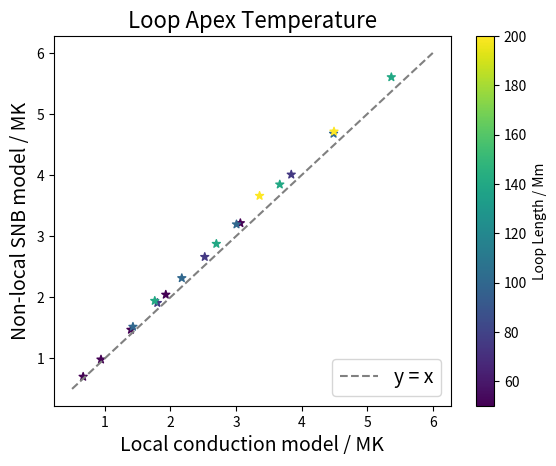
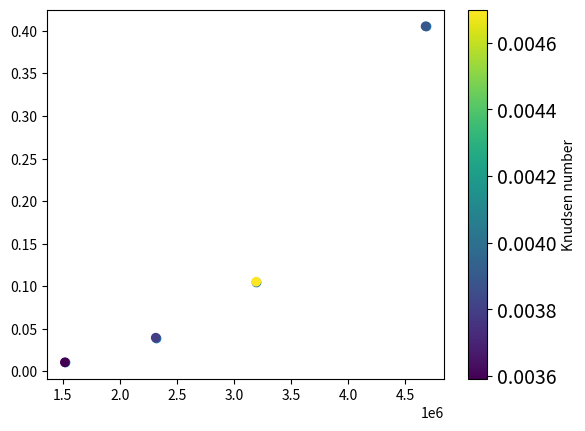

Write Python code to recreate these figures, in order. (Note: this script raises an exception after producing the figures.)
import numpy as np
import math
import matplotlib.pyplot as plt
import matplotlib.ticker
from scipy.optimize import curve_fit
from scipy.constants import m_p, k

mechanism = ["SH", "FL", "SNB"]

L = [50,100,200]
# H = 4
T_sh = [1.398, 2.173, 3.359]
T_lim = [1.405, 2.173, 3.389]
T_snb = [1.469, 2.314, 3.579]


# H = 11
#T_sh = [1.929, 3.007, 4.494]
#T_lim = [1.955, 3.031, 4.526]
#T_snb = [2.043, 3.194, 4.714]

ne_sh = np.array([2.431, 2.723, 3.034])
ne_lim = np.array([2.423, 2.751, 3.068])
ne_snb = np.array([2.292, 2.398, 2.740])

# H = 42
T_sh = [3.066, 4.487, 6.483]
T_lim = [3.104, 4.515, 6.512]
T_snb = [3.214, 4.678, 6.698]


#list of loop lengths
Ls = np.array([50.,100.,50.,100.,200.,50.,100.,200.,50.,50.,75.,75.,75.,140.,140.,140.,140.,100.]) * 1.e6


# list of knudsen numbers
Kn = np.array([3.8,3.89,3.55,4.7,4,3.08,3.79,4.65,2.97,3.14,3.84,3.77,3.45,3.94,3.96,4.15,5.16,3.59])/1000

# list of all temps and nes
Tfull_sh = np.array([3.066, 4.487, 1.929, 3.007, 4.494, 1.398, 2.173, 3.359, 0.941, 0.669, 3.842, 2.523, 1.8, 5.368, 3.667, 2.7, 1.761, 1.428])
Tfull_lim = [3.104, 4.515, 1.955, 3.031, 4.526, 1.405, 2.191, 3.389]
Tfull_snb = np.array([3.214, 4.678, 2.043, 3.194, 4.714, 1.469, 2.314, 3.661, 0.982, 0.7, 4.009, 2.661, 1.908, 5.603, 3.847, 2.875, 1.942, 1.518]) 

rho_sh = np.array([6.007, 6.880, 2.431, 2.723, 3.034, 1.352, 1.335, 1.424, 0.606, 0.297, 6.587, 2.559, 1.392, 7.222, 2.891, 1.374, 0.523, 0.55])  * 1.e-12 
rho_lim = np.array([5.972, 6.947, 7.545, 2.423, 2.751, 3.068, 1.357, 1.341, 1.444])  * 1.e-12 
rho_snb = np.array([5.519, 6.297, 2.292, 2.398, 2.723, 1.282, 1.245, 1.214, 0.576, 0.279, 6.02, 2.393, 1.251, 6.555, 2.633, 2.148, 0.471, 0.513])  * 1.e-12 

P_sh =  rho_sh * k * Tfull_sh * 1.e6 / (0.6*m_p)
P_snb =  rho_snb * k * Tfull_snb * 1.e6 / (0.6*m_p)

# Figures for NAM poster

plt.scatter(Tfull_sh, Tfull_snb, c=Ls/1.e6, marker = '*')
plt.colorbar(label = "Loop Length / Mm")
plt.plot([0.5,6], [0.5,6], color = 'grey', linestyle = '--', label = "y = x")
plt.legend(fontsize = 14, loc = 'lower right')
plt.ylabel("Non-local SNB model / MK", fontsize = 14)
plt.xlabel("Local conduction model / MK", fontsize = 14)
plt.title("Loop Apex Temperature", fontsize = 16)
plt.savefig("Tempcomp.pdf", format = 'pdf')
plt.show()


def scalingkn(x, a, b, c, d):
    T = x[0]
    L = x[1]
    P = a * T**b * L**c * Kn**d 
    return P

constants1 = curve_fit(scalingkn, [Tfull_snb*1.e6, Ls], P_snb)

def scaling(x, a, b, c):
    T = x[0]
    L = x[1]
    P = a * T**b * L**c
    return P

constants2 = curve_fit(scaling, [Tfull_snb*1.e6, Ls], P_snb)
constants_sh = curve_fit(scaling, [Tfull_sh*1.e6, Ls], P_sh)

print(constants1[0])
print(constants2[0])
print(constants_sh[0])


T_fit = []
P_fit = []
Kn_fit = []
for i in range(len(Ls)):
    if (Ls[i] == 100.e6):
        T_fit.append(Tfull_snb[i]*1.e6)
        P_fit.append(P_snb[i])
        Kn_fit.append(Kn[i])


coefficients = np.polyfit(np.log10(T_fit), np.log10(P_fit), 1)
polynomial = np.poly1d(coefficients)
sh_fit = polynomial(np.log10(T_fit))
l1 = plt.scatter(T_fit, P_fit)
#l2 = plt.plot(T_fit, 10**sh_fit, linestyle = '--', label = ("$P = {{{}}}T^{{{}}}$").format(round(10**coefficients[1], 2), round(coefficients[0], 2)))[0]
#plt.legend(fontsize = 14)
plt.scatter(T_fit,P_fit, c=Kn_fit)
cbar = plt.colorbar(label = "Knudsen number")
for t in cbar.ax.get_yticklabels():
     t.set_fontsize(14)
x = np.linspace(0.5e6, 3.e6, 100)
y = constants[0][0] * T_fit**constants[0][1] * 100.e6**constants[0][2] * Kn_fit**constants[0][3]
plt.plot(T_fit,y, label = "Using power law", color = "g", linestyle = '--')
plt.legend(fontsize = 16)
plt.title("Loop Length = 100Mm", fontsize = 18)
plt.xlabel("T / K", fontsize = 16)
plt.ylabel("P / Pa", fontsize = 16)
plt.xscale('log')
plt.yscale('log')
plt.xticks(fontsize = 14)
plt.yticks(fontsize = 14)
plt.gcf().set_size_inches(8,5)
plt.savefig("new_scaling.pdf", format = 'pdf')
plt.show()


print(constants[0])

H = [40, 110, 420]

# L = 50
Th_sh = [1.398, 1.929, 3.066]
Th_lim = [1.405, 1.955, 3.104]
Th_snb = [1.469, 2.043, 3.214]


# L = 100
#Th_sh = [2.172, 3.007, 4.487]
#Th_lim = [2.191, 3.031, 4.515]
#Th_snb = [2.314, 3.194, 4.678]

# L = 200
Th_sh = [3.359, 4.494, 6.483]
Th_lim = [3.389, 4.526, 6.512]
Th_snb = [3.579, 4.714, 6.7]

temps = [T_sh, T_lim, T_snb]
tempsh = [Th_sh, Th_lim, Th_snb]

tempfull = [Tfull_sh, Tfull_lim, Tfull_snb]

nes = np.array([ne_sh, ne_lim, ne_snb])  * 1.e-27 / (1.2 * 1.673e-27)

nefull = np.array([nefull_sh, nefull_lim, nefull_snb])

fig, [ax1, ax2] = plt.subplots(1, 2, sharey = True)

ax1.set_ylabel("Apex Temperature / MK", fontsize = 14)
ax1.set_xlabel("Loop length / Mm", fontsize = 14)
ax1.set_title("Constant heating rate of 110 $\mu$W/m$^3$", fontsize = 16)
ax1.set_yscale('log')
ax1.set_xscale('log')

ax1.minorticks_off()
ax1.set_ylim([1,8])
ax1.set_yticks(np.arange(1, 7, 1))
ax1.set_xticks(np.arange(0, 220, 50))
ax1.xaxis.set_major_formatter(matplotlib.ticker.ScalarFormatter())
ax1.yaxis.set_major_formatter(matplotlib.ticker.ScalarFormatter())

ax2.set_xlabel(r"Heating rate / $\mu$W/$m^3$", fontsize = 14)
ax2.set_title("Constant loop length of 100Mm", fontsize = 16)
ax2.set_yscale('log')
ax2.set_xscale('log')

ax2.minorticks_off()
ax2.set_yticks(np.arange(1, 7, 1))
ax2.set_xticks([50, 100, 250, 500])
ax2.xaxis.set_major_formatter(matplotlib.ticker.ScalarFormatter())
ax2.yaxis.set_major_formatter(matplotlib.ticker.ScalarFormatter())

values = []
plots = []
for T in temps:
    coefficients = np.polyfit(np.log10(L), np.log10(T), 1)
    polynomial = np.poly1d(coefficients)
    sh_fit = polynomial(np.log10(L))
    l1 = ax1.scatter(L, T)
    l2 = ax1.plot(L, 10**sh_fit, linestyle = '--')[0]
    values.append([10**coefficients[1], coefficients[0], 3])
    plots.append([l1, l2]) 
    print("L", coefficients[0])

scaling = []
for value in values:
    scaling.append(("$T = {{{}}}L^{{{}}}$").format(round(value[0], 2), round(value[1], 2)))  

legend1 = ax1.legend(handles = [l[0] for l in plots], labels = mechanism, loc = 3, fontsize = 12)
ax1.legend(handles = [l[1] for l in plots], labels = scaling,loc = 4, fontsize = 12)
ax1.add_artist(legend1)

values = []
plots = []
for T in tempsh:
    coefficients = np.polyfit(np.log10(H), np.log10(T), 1)
    polynomial = np.poly1d(coefficients)
    sh_fit = polynomial(np.log10(H))
    l1 = ax2.scatter(H, T)
    l2 = ax2.plot(H, 10**sh_fit, linestyle = '--')[0]
    values.append([10**coefficients[1], coefficients[0]])
    plots.append([l1, l2]) 
    print("H", coefficients[0])

scaling = []
for value in values:
    scaling.append(("$T = {{{}}}H^{{{}}}$").format(round(value[0], 2), round(value[1], 2)))  

legend1 = ax2.legend(handles = [l[0] for l in plots], labels = mechanism, loc = 3, fontsize = 12)
ax2.legend(handles = [l[1] for l in plots], labels = scaling,loc = 4, fontsize = 12)
ax2.add_artist(legend1)

fig.set_size_inches(12,6.5)
plt.savefig("scaling.svg", format = 'svg')
plt.show()

print(nefull[0:2])
points = []
markers = ['x', '^', 's']
colour = ['k', 'grey', 'r']
linestyle = ['-', ':', '--']
for i in range(3):
    points.append(plt.scatter(nefull[i], tempfull[i], marker = markers[i], color = colour[i]))  
    if (i != 3):
        coefficients = np.polyfit(nefull[i][0:3], tempfull[i][0:3], 2)
        polynomial = np.poly1d(coefficients)
        sh_fit = polynomial(nefull[i][0:3])
        plt.plot(nefull[i][0:3], sh_fit, linestyle = linestyle[i], color = colour[i])
        
        coefficients = np.polyfit(nefull[i][3:6], tempfull[i][3:6], 2)
        polynomial = np.poly1d(coefficients)
        sh_fit = polynomial(nefull[i][3:6])
        plt.plot(nefull[i][3:6], sh_fit, linestyle = linestyle[i], color = colour[i])
        
        coefficients = np.polyfit(nefull[i][6:9], tempfull[i][6:9], 2)
        polynomial = np.poly1d(coefficients)
        sh_fit = polynomial(nefull[i][6:9])
        plt.plot(nefull[i][6:9], sh_fit, linestyle = linestyle[i], color = colour[i])
    

colours = iter(plt.cm.Dark2(np.linspace(0, 1, len(Tfull_sh))))
circles = []
for j in range(len(Tfull_sh)):
        circle = plt.Circle(((nefull_sh[j] + nefull_snb[j]) / 2, (Tfull_sh[j] + Tfull_snb[j]) / 2),
            0.25, color = 'k', fill = False)
        circles.append(circle)
        #plt.gca().add_patch(circles[j])


labels = [[50,42], [100,42], [200, 42], [50,11], [100,11], [200,11], [50,4], [100,4], [200,4]]
c_label = []
for label in labels:
    c_label.append(("$L = {{{}}}, H = {{{}}}$").format(label[0], label[1]))

legend1 = plt.legend(handles = [p for p in points], labels = mechanism, loc = 4, fontsize = 14)
#plt.legend(handles = [c for c in circles], labels = c_label, loc = 4)
plt.gca().add_artist(legend1)

positions = [[2.65,2.73], [3.57, 4.5], [3.45, 6.8], [1.35,1.82], [1.45,2.95], [1.6,4.5], [0.45,1.1], [0.11,2.2], [0.41,3.75]]
for label in labels:
    i = labels.index(label)
    plt.text(positions[i][0], positions[i][1], ("${{{}}}$Mm").format(label[0]), fontsize = 13)
    #if (i < 7):
        #plt.text(positions[i][0], positions[i][1], ("$L = {{{}}}$Mm, \n$H = {{{}}}\mu$Wm$^{{-3}}$").format(label[0], label[1] * 10), fontsize = 12)
    #else:
        #plt.text(positions[i][0], positions[i][1], ("$L = {{{}}}$Mm, $H = {{{}}}\mu$Wm$^{{-3}}$").format(label[0], label[1] * 10), fontsize = 12)
plt.text(0.55, 4.3, "A", fontsize = 18)
plt.text(1.55, 5, "B", fontsize = 18)
plt.text(3, 6.8, "C", fontsize = 18)


#plt.title("Loop apex temperature and number density")
plt.ylabel("Temperature [MK]", fontsize = 15)
plt.xlabel("Electron number density [$10^{9}$$cm^{-3}$]", fontsize = 15)
plt.xticks(fontsize = 13)
plt.yticks(fontsize = 13)
plt.ylim((0.8, 7.4))
plt.xlim(0.01, 4.1)
ax = plt.gca()
ax.set_yticklabels(np.round(ax.get_yticks(),1))
fig = plt.gcf()
fig.set_size_inches(8, 6)
plt.savefig("ScalingTn.pdf", format = 'pdf')
plt.show()



TSH = []
TFL = []
TSNB = []
for i in range(8):
    TSH.append([nefull_sh[i], Tfull_sh[i]])
    TFL.append([nefull_lim[i], Tfull_lim[i]])
    TSNB.append([nefull_snb[i], Tfull_snb[i]])



"""
d = {'SH': TSH, 'FL': TFL, 'SNB': TSNB, 'text': positions} 
df = pd.DataFrame(d)
df.to_csv('locations.csv')

T_rtv = []
for label in labels:
    T_rtv.append(2013 * (label[0] * 10**6)**(4/7) * (label[1]*10**-5)**(2/7))
for i in range(3):
    for j in range(10):
        tempfull[i][j] *= 10**6

for T in tempfull:
    plt.scatter(T_rtv, T, label = mechanism[tempfull.index(T)])

plt.plot([5*10**5,8*10**6],[5*10**5,8*10**6], color = 'k')
plt.plot([5*10**5, 8*10**6], [5*10**5 / (3.5**(2/7)), 8 * 10**6 / (3.5**(2/7))], color = 'k', linestyle = '--')
plt.xscale('log')
plt.yscale('log')
plt.legend()
plt.show()"""
